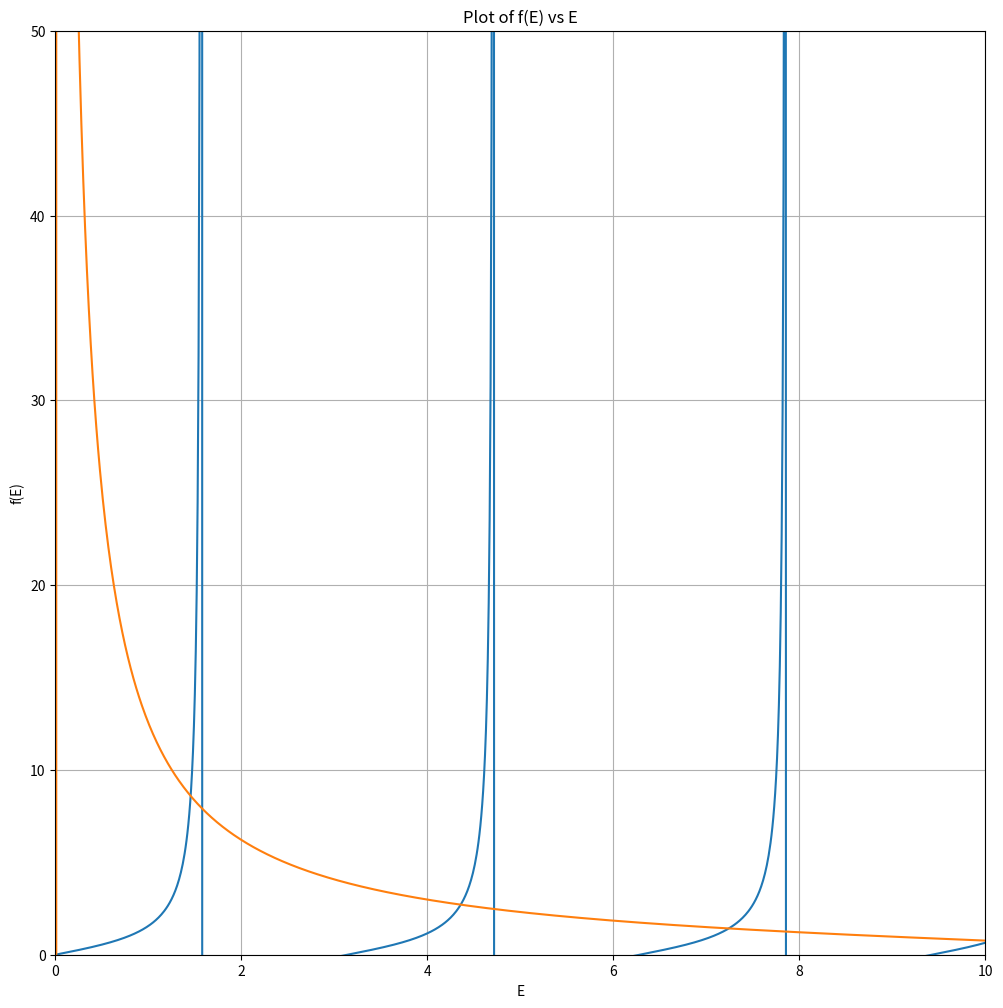

Python code for this plot:
# -*- coding: utf-8 -*-
"""
Created on Thu Jan 23 23:47:22 2020

[redacted]
"""

#######################################################################
# [redacted]
#
#Numerical Methods
#
#Homework 3
#
#Jan 24, 2020
#######################################################################


import numpy as np    
import matplotlib.pyplot as plt



a = .3
m = .511
v_0 = 10
h = .076199682

z_0 = np.sqrt((2*m/h**2)*v_0*a**2)

steps = .01
Z = np.arange(-5,10,steps)

x = np.tan(Z)
y = np.sqrt(z_0**2-Z**2)/Z


myFigSize = (12,12)
plt.figure(figsize=myFigSize)

plt.subplot(1,1,1)
plt.plot(Z,x)
plt.plot(Z,y)
plt.ylim(0,50)
plt.xlim(0,10)
plt.grid(True)
plt.ylabel('f(E)')
plt.xlabel('E')
plt.title('Plot of f(E) vs E')
